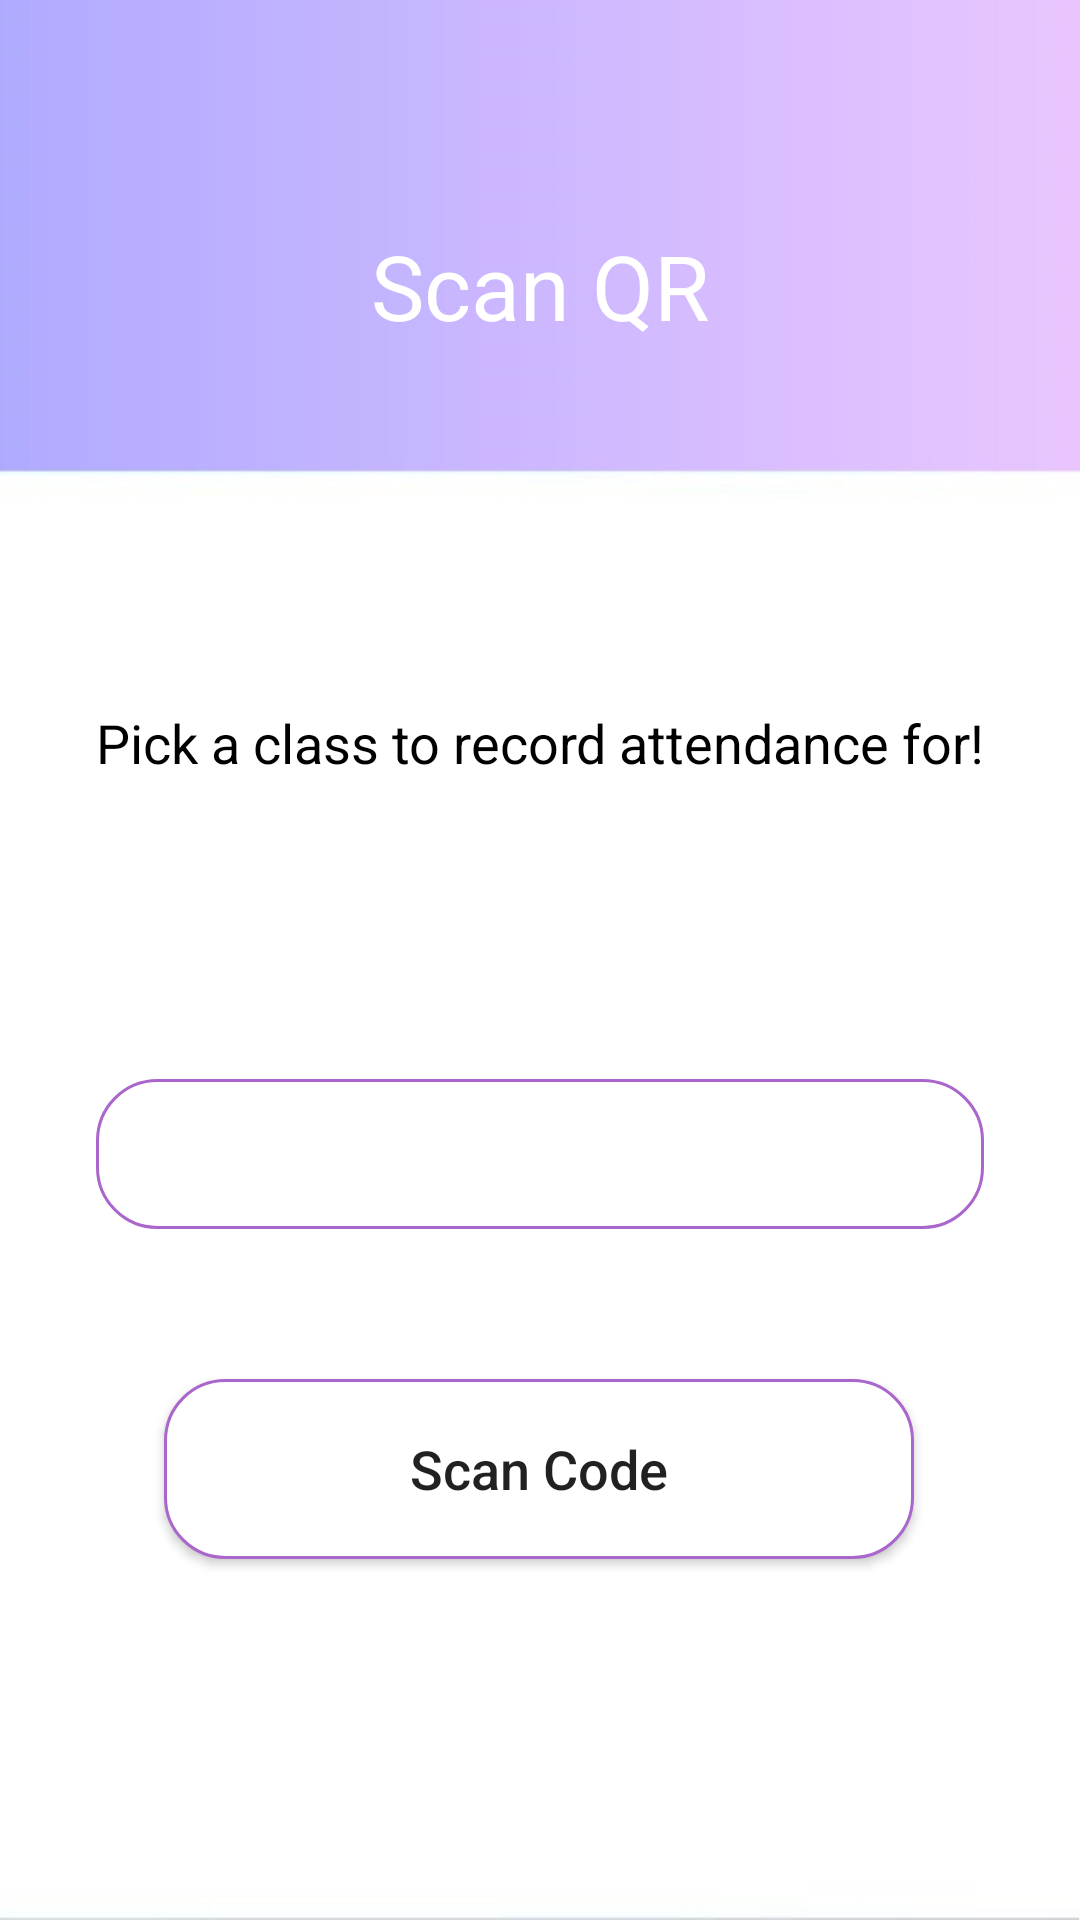

This screen was rendered from an Android layout file. Write that file and the resources it references.
<!-- AndroidManifest.xml: application theme Theme.HybridClass -->
<!-- res/layout/activity_module_select.xml -->
<?xml version="1.0" encoding="utf-8"?>
<androidx.constraintlayout.widget.ConstraintLayout xmlns:android="http://schemas.android.com/apk/res/android"
    xmlns:app="http://schemas.android.com/apk/res-auto"
    xmlns:tools="http://schemas.android.com/tools"
    android:layout_width="match_parent"
    android:layout_height="match_parent"
    android:background="@drawable/backgroundapp"
    tools:context=".ModuleSelect">

    <TextView
        android:id="@+id/pickModulesText"
        android:layout_width="wrap_content"
        android:layout_height="wrap_content"
        android:layout_marginTop="75dp"
        android:text="Scan QR"
        android:textColor="@android:color/white"
        android:textSize="30sp"
        app:layout_constraintEnd_toEndOf="parent"
        app:layout_constraintStart_toStartOf="parent"
        app:layout_constraintTop_toTopOf="parent" />

    <Button
        android:id="@+id/scanCodeBtn"
        android:layout_width="250dp"
        android:layout_height="60dp"
        android:layout_marginTop="50dp"
        android:background="@drawable/custom_button"
        android:text="Scan Code"
        android:textAllCaps="false"
        android:textSize="18sp"
        app:layout_constraintEnd_toEndOf="parent"
        app:layout_constraintHorizontal_bias="0.496"
        app:layout_constraintStart_toStartOf="parent"
        app:layout_constraintTop_toBottomOf="@+id/spinner" />

    <Spinner
        android:id="@+id/spinner"
        android:layout_width="0dp"
        android:layout_height="50dp"
        android:layout_marginStart="32dp"
        android:layout_marginTop="100dp"
        android:layout_marginEnd="32dp"
        android:background="@drawable/custom_spinner"
        app:layout_constraintEnd_toEndOf="parent"
        app:layout_constraintHorizontal_bias="0.0"
        app:layout_constraintStart_toStartOf="parent"
        app:layout_constraintTop_toBottomOf="@+id/pickModulePrompt" />

    <TextView
        android:id="@+id/pickModulePrompt"
        android:layout_width="wrap_content"
        android:layout_height="wrap_content"
        android:layout_marginTop="120dp"
        android:gravity="center|center_horizontal"
        android:text="Pick a class to record attendance for!"
        android:textColor="#000000"
        android:textSize="18sp"
        app:layout_constraintEnd_toEndOf="parent"
        app:layout_constraintStart_toStartOf="parent"
        app:layout_constraintTop_toBottomOf="@+id/pickModulesText" />

</androidx.constraintlayout.widget.ConstraintLayout>
<!-- resources referenced by this layout -->
<resources>
  <!-- drawable backgroundapp: jpg bitmap (drawable, 32987 bytes) -->
  <!-- drawable custom_button (drawable) -->
  <?xml version="1.0" encoding="utf-8"?>
  <layer-list xmlns:android="http://schemas.android.com/apk/res/android">
  
      <item
          android:state_pressed="false"
          android:state_focused="false">
          <shape android:shape="rectangle">
              <solid android:color="#FFFFFF"/>
              <stroke android:color="@android:color/holo_purple" android:width="1dp"/>
              <corners android:radius="20dp"/>
              <size
                  android:width="200dp"
                  android:height="60dp"/>
  
          </shape>
      </item>
  </layer-list>
  <!-- drawable custom_spinner (drawable) -->
  <?xml version="1.0" encoding="utf-8"?>
  <selector xmlns:android="http://schemas.android.com/apk/res/android">
  
      <item><layer-list>
          <item>
              <shape>
  
                  <solid android:color="#FFFFFF" />
  
                  <stroke android:width="1dp" android:color="@android:color/holo_purple" />
  
                  <corners android:radius="20dp" />
  
  
              </shape></item>
  
      </layer-list></item>
  
  </selector>
  <style name="Theme.HybridClass" parent="Theme.MaterialComponents.DayNight.NoActionBar">
          
          <item name="colorOnPrimary">@color/white</item>
          
          
  
          
      </style>
  <color name="white">#ffffff</color>
</resources>
